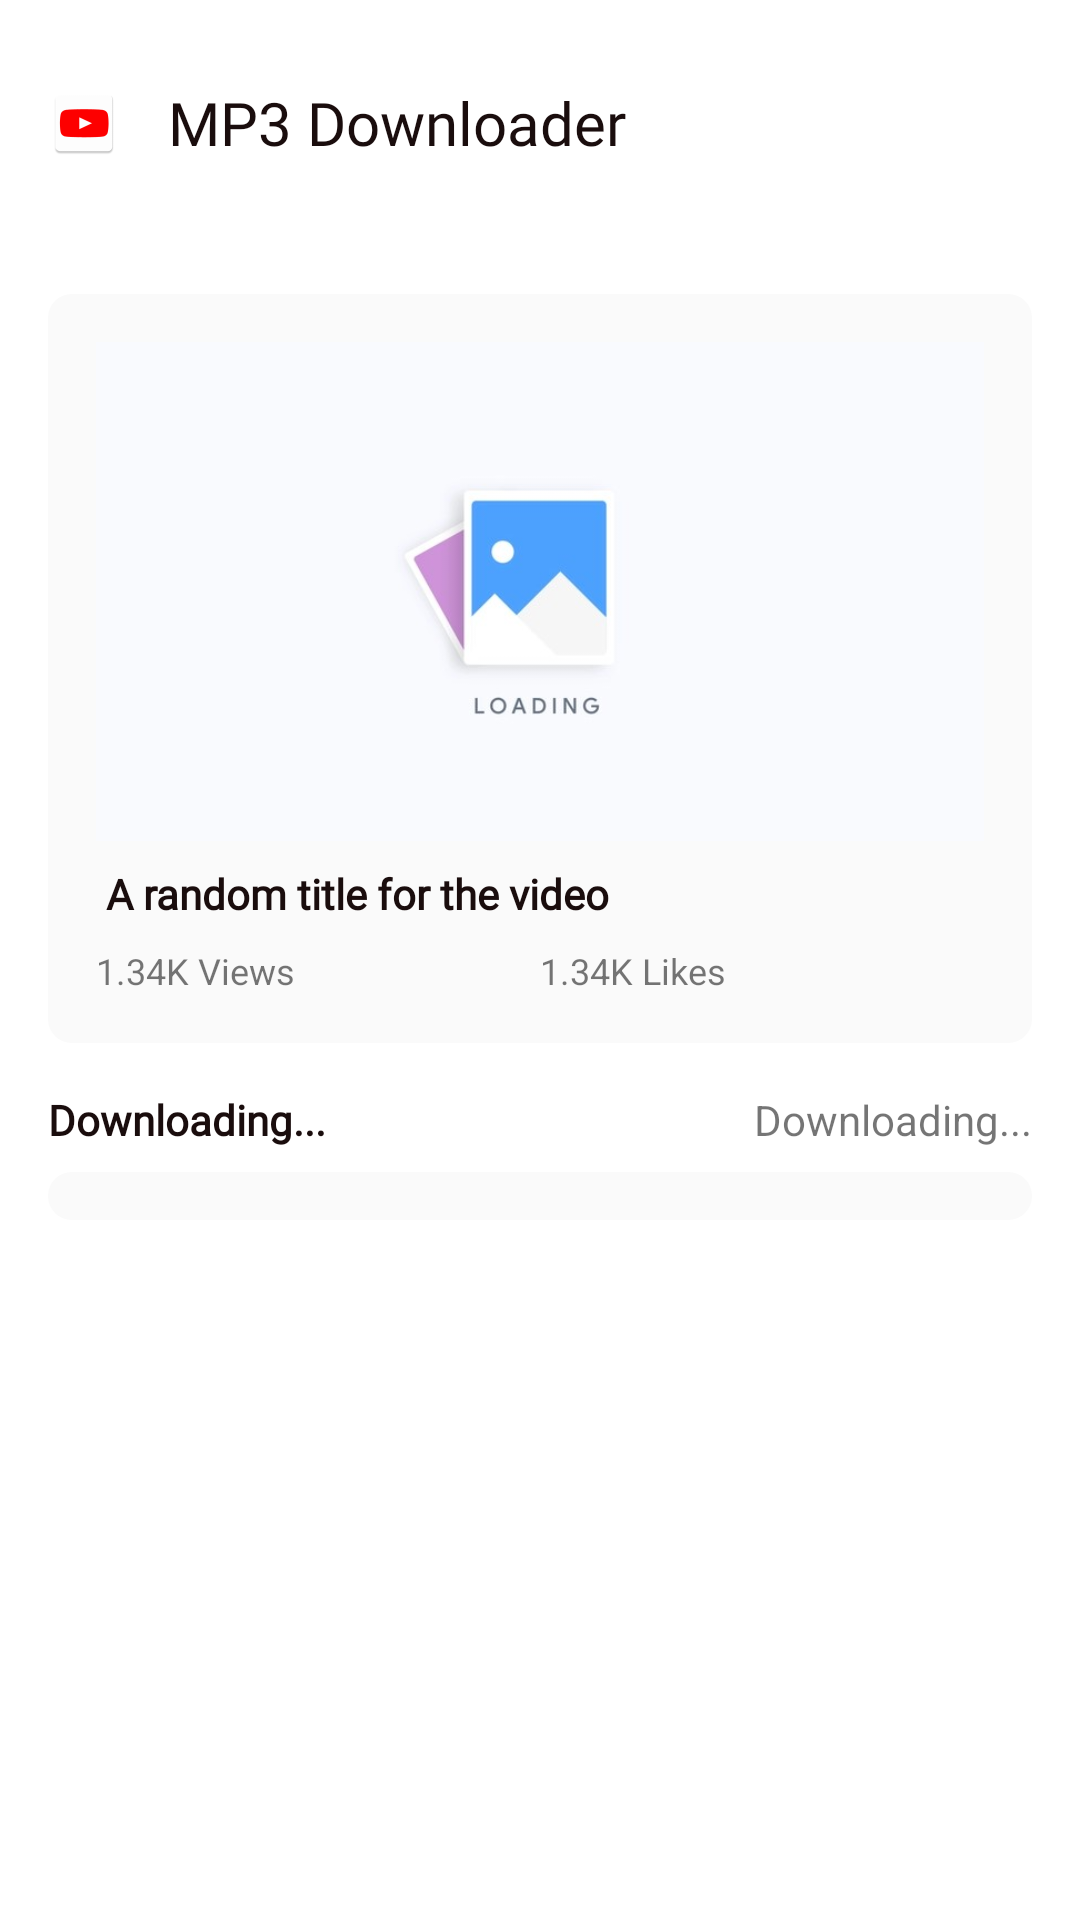

Produce the Android XML layout that renders to this screen, including the resource entries it uses.
<!-- AndroidManifest.xml: application theme Theme.MP3Downloader -->
<!-- res/layout/activity_download_and_convertor.xml -->
<?xml version="1.0" encoding="utf-8"?>
<androidx.constraintlayout.widget.ConstraintLayout xmlns:android="http://schemas.android.com/apk/res/android"
    xmlns:app="http://schemas.android.com/apk/res-auto"
    xmlns:tools="http://schemas.android.com/tools"
    android:layout_width="match_parent"
    android:layout_height="match_parent"
    android:background="@color/white"
    tools:context=".ui.DownloadAndConvertorActivity">

    <include
        android:id="@+id/header_view"
        layout="@layout/header"
        app:layout_constraintTop_toTopOf="parent"
        app:layout_constraintStart_toStartOf="parent"
        app:layout_constraintEnd_toEndOf="parent"/>

    <LinearLayout
        android:layout_width="match_parent"
        android:layout_height="wrap_content"
        android:padding="@dimen/outer_padding"
        app:layout_constraintTop_toBottomOf="@id/header_view"
        app:layout_constraintStart_toStartOf="parent"
        app:layout_constraintEnd_toEndOf="parent"
        android:orientation="vertical">

        
        <LinearLayout
            android:layout_width="match_parent"
            android:layout_height="wrap_content"
            android:orientation="vertical"
            android:background="@drawable/background_rounded_box"
            android:padding="@dimen/outer_padding">


            
            <ImageView
                android:id="@+id/iv_thumbnail"
                android:layout_width="match_parent"
                android:layout_height="wrap_content"
                android:layout_centerInParent="true"
                android:adjustViewBounds="true"
                android:background="@drawable/background_rounded_box"
                android:maxHeight="360dp"
                android:scaleType="fitXY"
                android:src="@drawable/loading" />

            
            <TextView
                android:id="@+id/tv_video_title"
                android:layout_marginTop="@dimen/inner_padding"
                android:layout_width="match_parent"
                android:layout_height="wrap_content"
                style="@style/normal_text"
                android:maxLines="2"
                android:text=" A random title for the video"
                />

            <LinearLayout
                android:layout_width="match_parent"
                android:layout_height="wrap_content"
                android:orientation="horizontal">
                <TextView
                    android:id="@+id/tv_view_count"
                    android:layout_weight="1"
                    android:layout_width="match_parent"
                    android:layout_height="wrap_content"
                    android:layout_marginTop="@dimen/inner_padding"
                    android:text="1.34K Views"
                    android:drawablePadding="@dimen/inner_padding"
                    android:textSize="@dimen/small_text_size"
                    android:drawableStart="@drawable/ic_view" />
                <TextView
                    android:id="@+id/tv_like_count"
                    android:layout_weight="1"
                    android:layout_width="match_parent"
                    android:layout_height="wrap_content"
                    android:layout_marginTop="@dimen/inner_padding"
                    android:text="1.34K Likes"
                    android:drawablePadding="@dimen/inner_padding"
                    android:textSize="@dimen/small_text_size"
                    android:drawableStart="@drawable/ic_like" />

            </LinearLayout>

        </LinearLayout>

        
        <LinearLayout
            android:layout_width="match_parent"
            android:layout_height="wrap_content"
            android:layout_marginTop="@dimen/outer_padding"
            android:orientation="vertical">

            <LinearLayout
                android:layout_width="match_parent"
                android:layout_height="wrap_content"
                android:orientation="horizontal">
                <TextView
                    android:id="@+id/tvProgressTypeIndicator"
                    android:layout_weight="1"
                    android:layout_width="match_parent"
                    android:layout_height="wrap_content"
                    android:text="@string/downloading_progress_text"
                    style="@style/normal_text" />


                <TextView
                    android:id="@+id/tv_progress_update"
                    android:layout_weight="1"
                    android:layout_width="match_parent"
                    android:layout_height="wrap_content"
                    android:text="@string/downloading_progress_text"
                    android:textAlignment="textEnd" />


            </LinearLayout>

            <ProgressBar
                android:id="@+id/progressbar_download"
                android:layout_width="match_parent"
                android:layout_height="wrap_content"
                android:layout_marginTop="@dimen/inner_padding"
                style="?android:attr/progressBarStyleHorizontal"
                android:progressDrawable="@drawable/progress_background"
                />
            
            <TextView
                android:id="@+id/tvInfoDisplay"
                android:visibility="gone"
                android:layout_width="match_parent"
                android:layout_height="wrap_content"
                android:layout_marginTop="@dimen/inner_padding"
                android:text="@string/info_select_destination_text"
                android:drawablePadding="@dimen/inner_padding"
                android:textSize="@dimen/small_text_size"
                android:drawableStart="@drawable/ic_info_12"/>

        </LinearLayout>
    </LinearLayout>

    <Button
        android:visibility="gone"
        android:id="@+id/buttonNewDownload"
        android:layout_width="match_parent"
        android:layout_height="wrap_content"
        android:padding="@dimen/outer_padding"
        android:layout_margin="@dimen/outer_padding"
        app:layout_constraintBottom_toBottomOf="parent"
        android:text="@string/new_download_button_text"
        style="@style/button_primary" />

</androidx.constraintlayout.widget.ConstraintLayout>
<!-- res/layout/header.xml (included above) -->
<?xml version="1.0" encoding="utf-8"?>
<LinearLayout xmlns:android="http://schemas.android.com/apk/res/android"
    android:layout_width="match_parent"
    android:gravity="center_vertical"
    android:orientation="horizontal"
    android:layout_height="@dimen/header_height"
    android:padding="@dimen/outer_padding">

    <ImageView
        android:id="@+id/iv_logo"
        android:layout_width="@dimen/logo_height"
        android:layout_height="@dimen/logo_height"
        android:src="@mipmap/ic_launcher" />
    <TextView
        android:layout_width="wrap_content"
        android:layout_height="match_parent"
        android:layout_toEndOf="@id/iv_logo"
        android:paddingStart="@dimen/outer_padding"
        android:text="@string/app_name"
        android:gravity="center_vertical"
        style="@style/h1"/>

</LinearLayout>
<!-- resources referenced by this layout -->
<resources>
  <color name="white">#FFFFFFFF</color>
  <dimen name="header_height">82dp</dimen>
  
      //Paddings and margins
  <dimen name="inner_padding">8dp</dimen>
  
      //Text Sizes
  <dimen name="logo_height">24dp</dimen>
  <dimen name="outer_padding">16dp</dimen>
  <dimen name="small_text_size">12sp</dimen>
  
      // Card corner radius's
  <!-- drawable background_rounded_box (drawable) -->
  <?xml version="1.0" encoding="utf-8"?>
  <shape xmlns:android="http://schemas.android.com/apk/res/android">
      <corners android:radius="@dimen/edit_text_corner_radius" />
      <solid android:color="@color/gray" />
  </shape>
  <!-- drawable loading: jpg bitmap (drawable, 12208 bytes) -->
  <!-- drawable progress_background (drawable) -->
  <?xml version="1.0" encoding="utf-8"?>
  <layer-list xmlns:android="http://schemas.android.com/apk/res/android">
      
      <item android:id="@android:id/background">
          <shape >
              <solid android:color="@color/gray" />
              <corners android:radius="@dimen/inner_padding" />
          </shape>
      </item>
  
      
      <item android:id="@android:id/progress">
          <clip>
              <shape>
                  <solid android:color="@color/blue" />
                  <corners android:radius="@dimen/inner_padding" />
              </shape>
          </clip>
      </item>
  </layer-list>
  <!-- mipmap ic_launcher: png bitmap (mipmap-hdpi, 1307 bytes) -->
  <string name="app_name">MP3 Downloader</string>
  <string name="downloading_progress_text">Downloading...</string>
  <string name="info_select_destination_text">Where you want to save the MP3</string>
  <string name="new_download_button_text">Download Another MP3</string>
  <style name="button_primary">
          <item name="android:fontFamily">@font/plus_jakarta_font</item>
          <item name="android:background">@drawable/button_rounded_background</item>
          <item name="android:padding">@dimen/outer_padding</item>
          <item name="android:textSize">@dimen/normal_text_size</item>
          <item name="android:textColor">@color/white</item>
          <item name="textAllCaps">false</item>
      </style>
  <style name="h1">
          <item name="android:fontFamily">@font/plus_jakarta_font</item>
          <item name="android:textSize">@dimen/h1_size</item>
          <item name="android:textColor">@color/black</item>
      </style>
  <style name="normal_text">
          <item name="android:fontFamily">@font/plus_jakarta_font</item>
          <item name="android:textSize">@dimen/normal_text_size</item>
          <item name="android:textColor">@color/black</item>
          <item name="android:textStyle">bold</item>
      </style>
  <style name="Theme.MP3Downloader" parent="Theme.AppCompat.DayNight.NoActionBar">
          <item name="colorPrimary">@color/purple_500</item>
          <item name="colorPrimaryVariant">@color/purple_200</item>
          <item name="colorOnPrimary">@color/white</item>
      </style>
  <dimen name="edit_text_corner_radius">8dp</dimen>
  <color name="gray">#FAFAFA</color>
  <color name="blue">#3690FA</color>
  <!-- drawable button_rounded_background (drawable) -->
  <?xml version="1.0" encoding="utf-8"?>
  <shape xmlns:android="http://schemas.android.com/apk/res/android">
      <corners android:radius="@dimen/edit_text_corner_radius" />
      <solid android:color="@color/purple_primary" />
  </shape>
  <dimen name="normal_text_size">14sp</dimen>
  <dimen name="h1_size">20sp</dimen>
  <color name="black">#1A0D0D</color>
  <color name="purple_500">#FF6200EE</color>
  <color name="purple_200">#FFBB86FC</color>
  <color name="purple_primary">#892EFF</color>
</resources>
